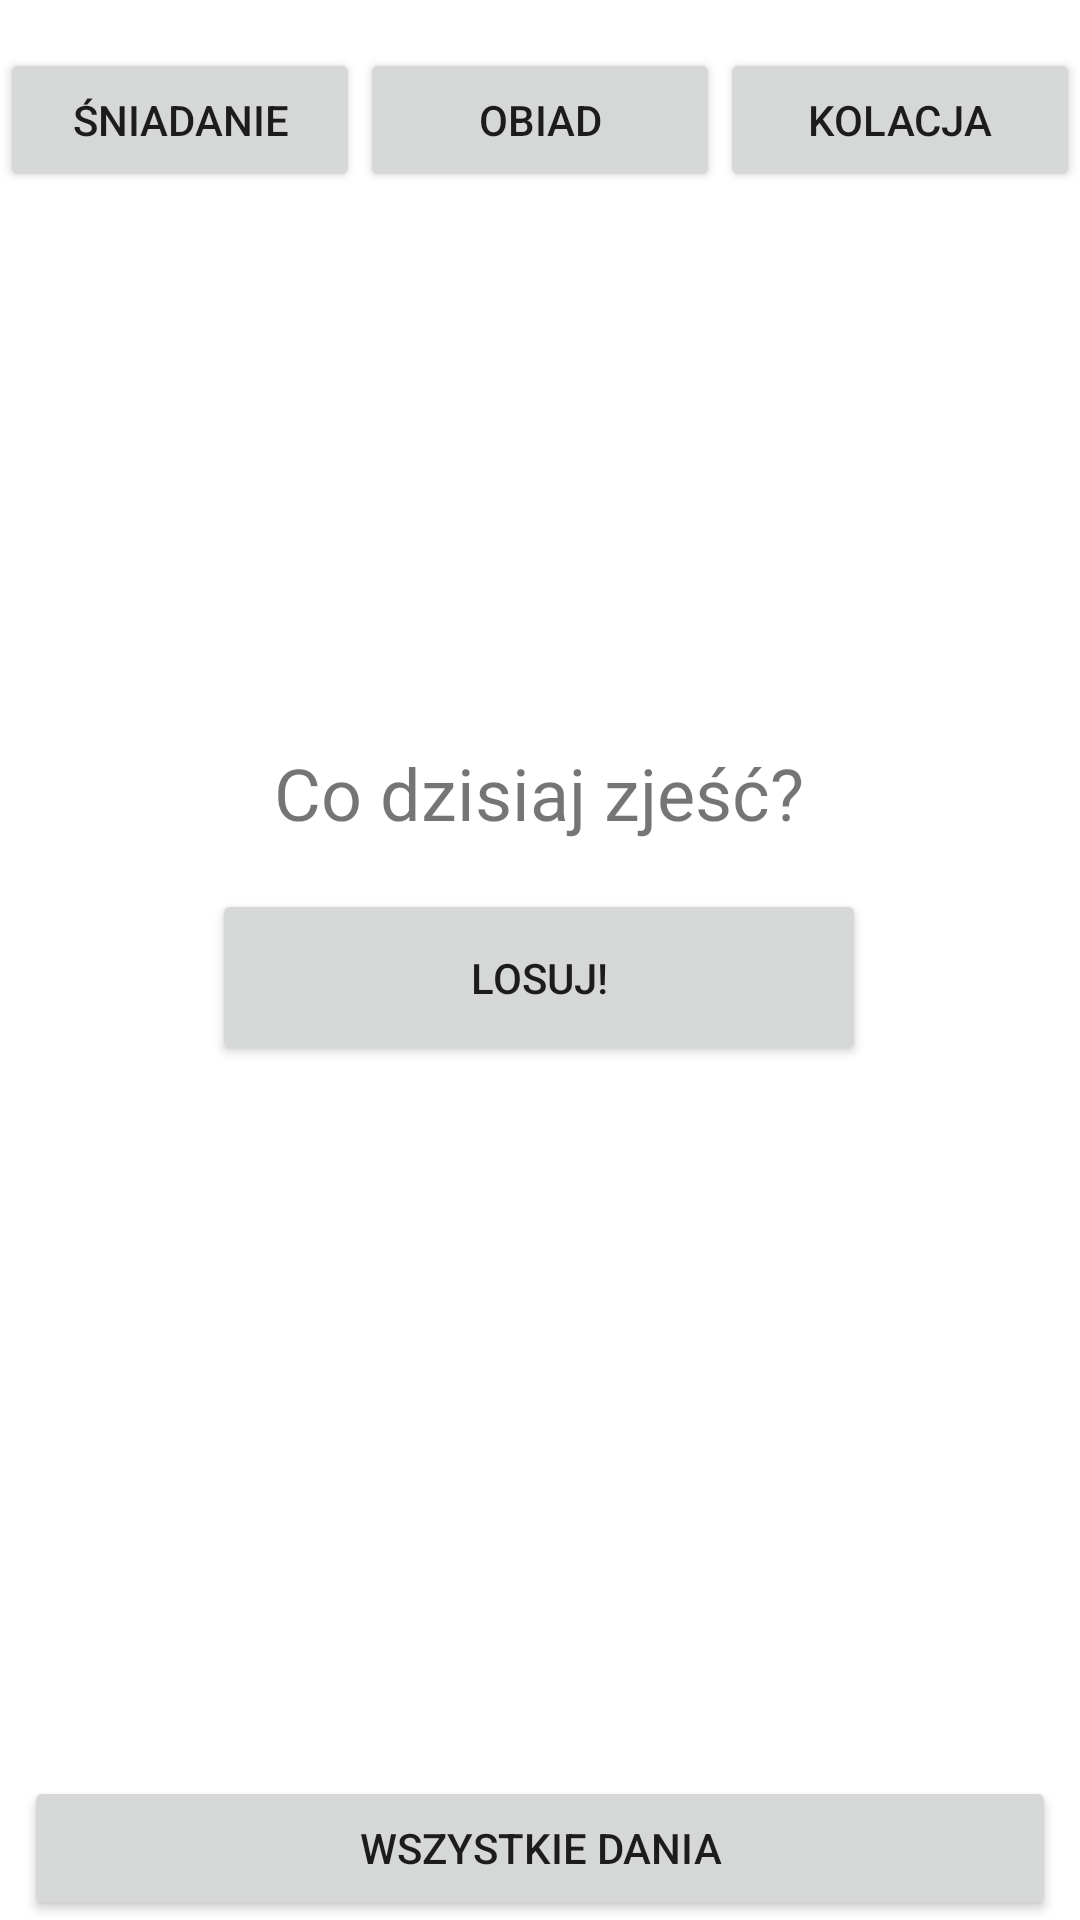

Android layout source for this screen:
<!-- AndroidManifest.xml: application theme Theme.CoDzisiajZjesc -->
<!-- res/layout/activity_main.xml -->
<?xml version="1.0" encoding="utf-8"?>
<androidx.constraintlayout.widget.ConstraintLayout xmlns:android="http://schemas.android.com/apk/res/android"
    xmlns:app="http://schemas.android.com/apk/res-auto"
    xmlns:tools="http://schemas.android.com/tools"
    android:layout_width="match_parent"
    android:layout_height="match_parent"
    tools:context=".MainActivity">

    <TextView
        android:id="@+id/textViewWhatEatToday"
        android:layout_width="wrap_content"
        android:layout_height="wrap_content"
        android:layout_marginBottom="128dp"
        android:text="Co dzisiaj zjeść?"
        android:textSize="24sp"
        app:layout_constraintBottom_toTopOf="@+id/allDishesButton"
        app:layout_constraintHorizontal_bias="0.498"
        app:layout_constraintLeft_toLeftOf="parent"
        app:layout_constraintRight_toRightOf="parent"
        app:layout_constraintTop_toBottomOf="@+id/dinnerButton" />

    <Button
        android:id="@+id/ButtonRandomFood"
        android:layout_width="218dp"
        android:layout_height="59dp"
        android:layout_marginTop="16dp"
        android:text="Losuj!"
        app:layout_constraintEnd_toEndOf="parent"
        app:layout_constraintHorizontal_bias="0.498"
        app:layout_constraintStart_toStartOf="parent"
        app:layout_constraintTop_toBottomOf="@+id/textViewWhatEatToday" />

    <Button
        android:id="@+id/breakfastButton"
        android:layout_width="120dp"
        android:layout_height="wrap_content"
        android:layout_marginTop="16dp"
        android:text="Śniadanie"
        app:layout_constraintEnd_toStartOf="@+id/dinnerButton"
        app:layout_constraintStart_toStartOf="parent"
        app:layout_constraintTop_toTopOf="parent" />

    <Button
        android:id="@+id/dinnerButton"
        android:layout_width="120dp"
        android:layout_height="wrap_content"
        android:layout_marginTop="16dp"
        android:text="Obiad"
        app:layout_constraintEnd_toEndOf="parent"
        app:layout_constraintStart_toStartOf="parent"
        app:layout_constraintTop_toTopOf="parent" />

    <Button
        android:id="@+id/supperButton"
        android:layout_width="120dp"
        android:layout_height="wrap_content"
        android:layout_marginTop="16dp"
        android:text="Kolacja"
        app:layout_constraintEnd_toEndOf="parent"
        app:layout_constraintStart_toEndOf="@+id/dinnerButton"
        app:layout_constraintTop_toTopOf="parent" />

    <Button
        android:id="@+id/allDishesButton"
        android:layout_width="0dp"
        android:layout_height="wrap_content"
        android:layout_marginStart="8dp"
        android:layout_marginEnd="8dp"
        android:text="Wszystkie dania"
        app:layout_constraintBottom_toBottomOf="parent"
        app:layout_constraintEnd_toEndOf="parent"
        app:layout_constraintStart_toStartOf="parent" />

    <TextView
        android:id="@+id/textViewRandomFood"
        android:layout_width="wrap_content"
        android:layout_height="wrap_content"
        android:text="Danie"
        android:textColor="#000000"
        android:textSize="30sp"
        android:visibility="invisible"
        app:layout_constraintBottom_toBottomOf="@+id/textViewWhatEatToday"
        app:layout_constraintEnd_toEndOf="parent"
        app:layout_constraintHorizontal_bias="0.498"
        app:layout_constraintStart_toStartOf="parent"
        app:layout_constraintTop_toTopOf="@+id/textViewWhatEatToday"
        app:layout_constraintVertical_bias="0.406" />

</androidx.constraintlayout.widget.ConstraintLayout>
<!-- resources referenced by this layout -->
<resources>
  <style name="Theme.CoDzisiajZjesc" parent="Theme.MaterialComponents.DayNight.DarkActionBar">
          
          <item name="colorPrimary">@color/purple_500</item>
          <item name="colorPrimaryVariant">@color/purple_700</item>
          <item name="colorOnPrimary">@color/white</item>
          
          <item name="colorSecondary">@color/teal_200</item>
          <item name="colorSecondaryVariant">@color/teal_700</item>
          <item name="colorOnSecondary">@color/black</item>
          
          <item name="android:statusBarColor" tools:targetApi="l">?attr/colorPrimaryVariant</item>
          
      </style>
  <!-- not gathered from this repository: default colours our renderer supplied (Android Studio template values) -->
  <color name="purple_500">#FF6200EE</color>
  <color name="purple_700">#FF3700B3</color>
  <color name="teal_200">#FF03DAC5</color>
  <color name="teal_700">#FF018786</color>
  <color name="black">#FF000000</color>
  <color name="white">#FFFFFFFF</color>
</resources>
